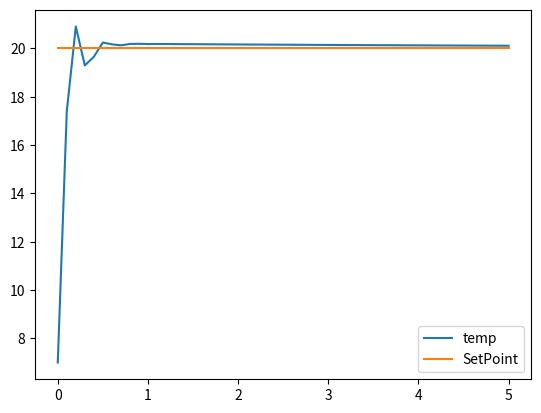

The script that saved this image:
import matplotlib.pyplot as plt

class PID_INC():
    def __init__(self, kp, ki, kd, min, max, dt) -> None:
        self.kp = kp 
        self.ki = ki
        self.kd = kd
        self.min = min
        self.max = max
        self.dt = dt 

        self.ei = 0
        self.ed = 0
        self.pre_err = 0

    def cal(self, target, measure):
        error = target - measure
        u = self.kp*error + self.ki*self.ei + self.kd*self.ed
        self.ei += error*self.dt
        self.ed = (error - self.pre_err)/self.dt
        self.pre_err = error
        return u, error


if __name__ == '__main__':
    target = 20 # 设定值
    min = -100  #下限
    max = 100   #上限
    dt = 0.1      #PID采样时间
    T = 5     #模拟时长
    y_0 = 7    #初始温度

    kp, ki, kd = [0.8, 0.1, 0.01] #PID参数

    pid = PID_INC(kp, ki, kd, min, max, dt)
    res = [7]
    time_current = [0]
    for i in range(int(T/dt)):
        delta_u, _error = pid.cal(target, y_0)
        y_0 += delta_u
        res.append(y_0)
        time_current.append(dt*(i+1))
    plt.plot(time_current, res, label='temp')
    plt.plot(time_current, [target for x in range(int(T/dt)+1)], label='SetPoint')
    plt.legend()
    plt.show()